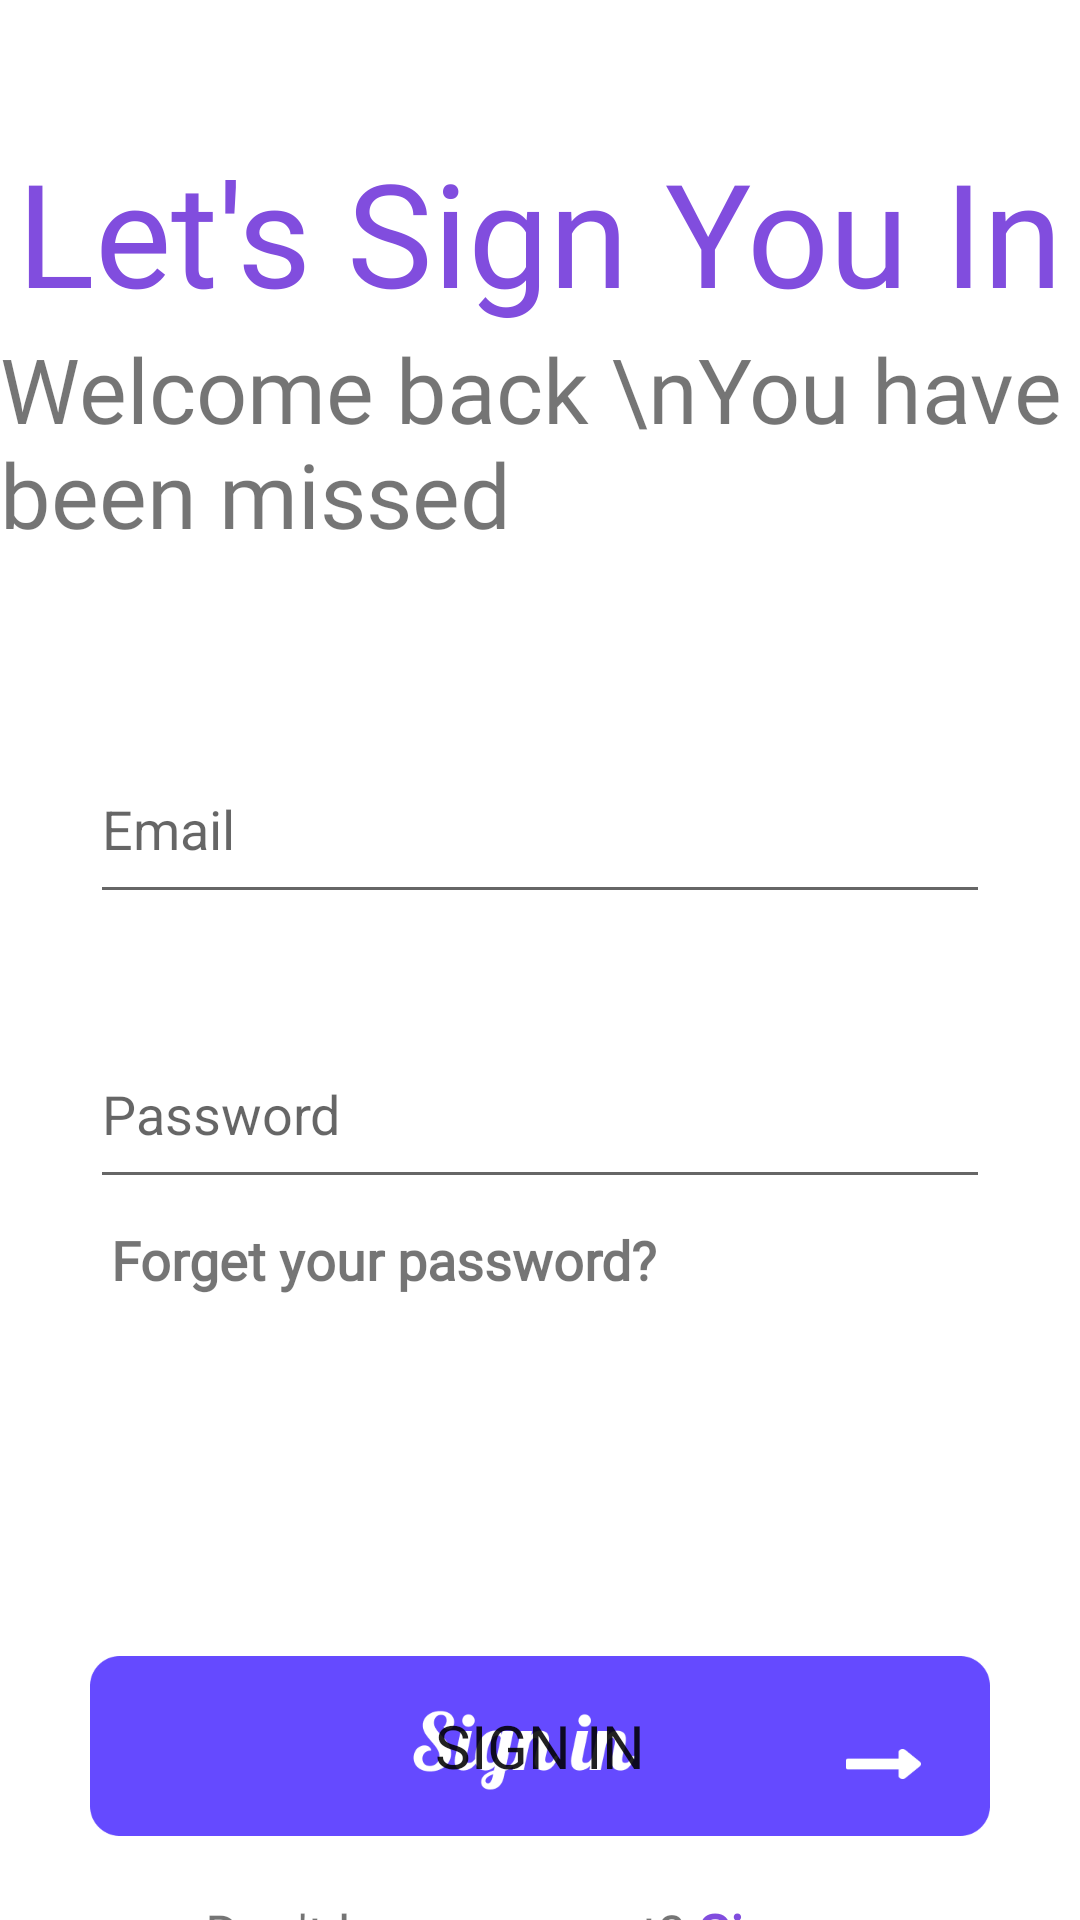

Produce the Android XML layout that renders to this screen, including the resource entries it uses.
<!-- AndroidManifest.xml: application theme Theme.PocketLibrary -->
<!-- res/layout/activity_sign_in.xml -->
<?xml version="1.0" encoding="utf-8"?>
<androidx.constraintlayout.widget.ConstraintLayout xmlns:android="http://schemas.android.com/apk/res/android"
    xmlns:app="http://schemas.android.com/apk/res-auto"
    xmlns:tools="http://schemas.android.com/tools"
    android:layout_width="match_parent"
    android:layout_height="match_parent"
    tools:context=".SignIn">

    <TextView
        android:id="@+id/textView6"
        android:layout_width="wrap_content"
        android:layout_height="wrap_content"
        android:layout_marginTop="45dp"
        android:fontFamily="@font/patrick_hand"
        android:text="Let's Sign You In"
        android:textColor="@color/blue"
        android:textSize="48sp"
        app:layout_constraintEnd_toEndOf="parent"
        app:layout_constraintStart_toStartOf="parent"
        app:layout_constraintTop_toTopOf="parent" />

    <TextView
        android:id="@+id/textView7"
        android:layout_width="wrap_content"
        android:layout_height="wrap_content"
        android:fontFamily="@font/patrick_hand"
        android:text="Welcome back \nYou have been missed"
        android:textSize="30sp"
        app:layout_constraintEnd_toEndOf="parent"
        app:layout_constraintHorizontal_bias="0.371"
        app:layout_constraintStart_toStartOf="parent"
        app:layout_constraintTop_toBottomOf="@+id/textView6" />

    <EditText
        android:id="@+id/signin_email"
        android:layout_width="300dp"
        android:layout_height="60dp"
        android:layout_marginTop="60dp"
        android:ems="10"
        android:hint="Email"
        android:inputType="textEmailAddress"
        app:layout_constraintEnd_toEndOf="parent"
        app:layout_constraintStart_toStartOf="parent"
        app:layout_constraintTop_toBottomOf="@+id/textView7" />

    <EditText
        android:id="@+id/signin_password"
        android:layout_width="300dp"
        android:layout_height="60dp"
        android:layout_marginTop="35dp"
        android:ems="10"
        android:hint="Password"
        android:inputType="textPassword"
        app:layout_constraintEnd_toEndOf="parent"
        app:layout_constraintStart_toStartOf="parent"
        app:layout_constraintTop_toBottomOf="@+id/signin_email" />

    <TextView
        android:id="@+id/forget_password"
        android:layout_width="wrap_content"
        android:layout_height="wrap_content"
        android:layout_marginTop="8dp"
        android:fontFamily="@font/patrick_hand"
        android:text="Forget your password?"
        android:textSize="18sp"
        android:textStyle="bold"
        app:layout_constraintEnd_toEndOf="parent"
        app:layout_constraintHorizontal_bias="0.209"
        app:layout_constraintStart_toStartOf="parent"
        app:layout_constraintTop_toBottomOf="@+id/signin_password" />

    <Button
        android:id="@+id/sign_in_btn"
        android:layout_width="300dp"
        android:layout_height="60dp"
        android:layout_marginTop="120dp"
        android:background="@drawable/signup"
        android:fontFamily="@font/pattaya"
        android:text="Sign in"
        android:textSize="20sp"
        app:layout_constraintEnd_toEndOf="parent"
        app:layout_constraintStart_toStartOf="parent"
        app:layout_constraintTop_toBottomOf="@+id/forget_password" />

    <LinearLayout
        android:layout_width="wrap_content"
        android:layout_height="wrap_content"
        android:layout_marginTop="20dp"
        android:orientation="horizontal"
        app:layout_constraintEnd_toEndOf="parent"
        app:layout_constraintHorizontal_bias="0.5"
        app:layout_constraintStart_toStartOf="parent"
        app:layout_constraintTop_toBottomOf="@id/sign_in_btn">

        <TextView
            android:layout_width="wrap_content"
            android:layout_height="wrap_content"
            android:fontFamily="@font/patrick_hand"
            android:text="Don't have account? "
            android:textSize="18sp" />

        <TextView
            android:id="@+id/no_account_signup"
            android:layout_width="wrap_content"
            android:layout_height="wrap_content"
            android:fontFamily="@font/patrick_hand"
            android:text="Sign up"
            android:textColor="@color/blue"
            android:textSize="18sp"
            android:textStyle="bold" />
    </LinearLayout>

</androidx.constraintlayout.widget.ConstraintLayout>
<!-- resources referenced by this layout -->
<resources>
  <color name="blue">#814DDE</color>
  <!-- drawable signup: png bitmap (drawable, 9804 bytes) -->
  <style name="Theme.PocketLibrary" parent="Theme.MaterialComponents.DayNight.NoActionBar">
          
          <item name="colorPrimary">@color/purple_500</item>
          <item name="colorPrimaryVariant">@color/purple_700</item>
          <item name="colorOnPrimary">@color/white</item>
          
          <item name="colorSecondary">@color/teal_200</item>
          <item name="colorSecondaryVariant">@color/teal_700</item>
          <item name="colorOnSecondary">@color/black</item>
          
          <item name="android:statusBarColor" tools:targetApi="l">?attr/colorPrimaryVariant</item>
          
      </style>
  <color name="purple_500">#FF6200EE</color>
  <color name="purple_700">#FF3700B3</color>
  <color name="white">#FFFFFFFF</color>
  <color name="teal_200">#FF03DAC5</color>
  <color name="teal_700">#FF018786</color>
  <color name="black">#FF000000</color>
</resources>
